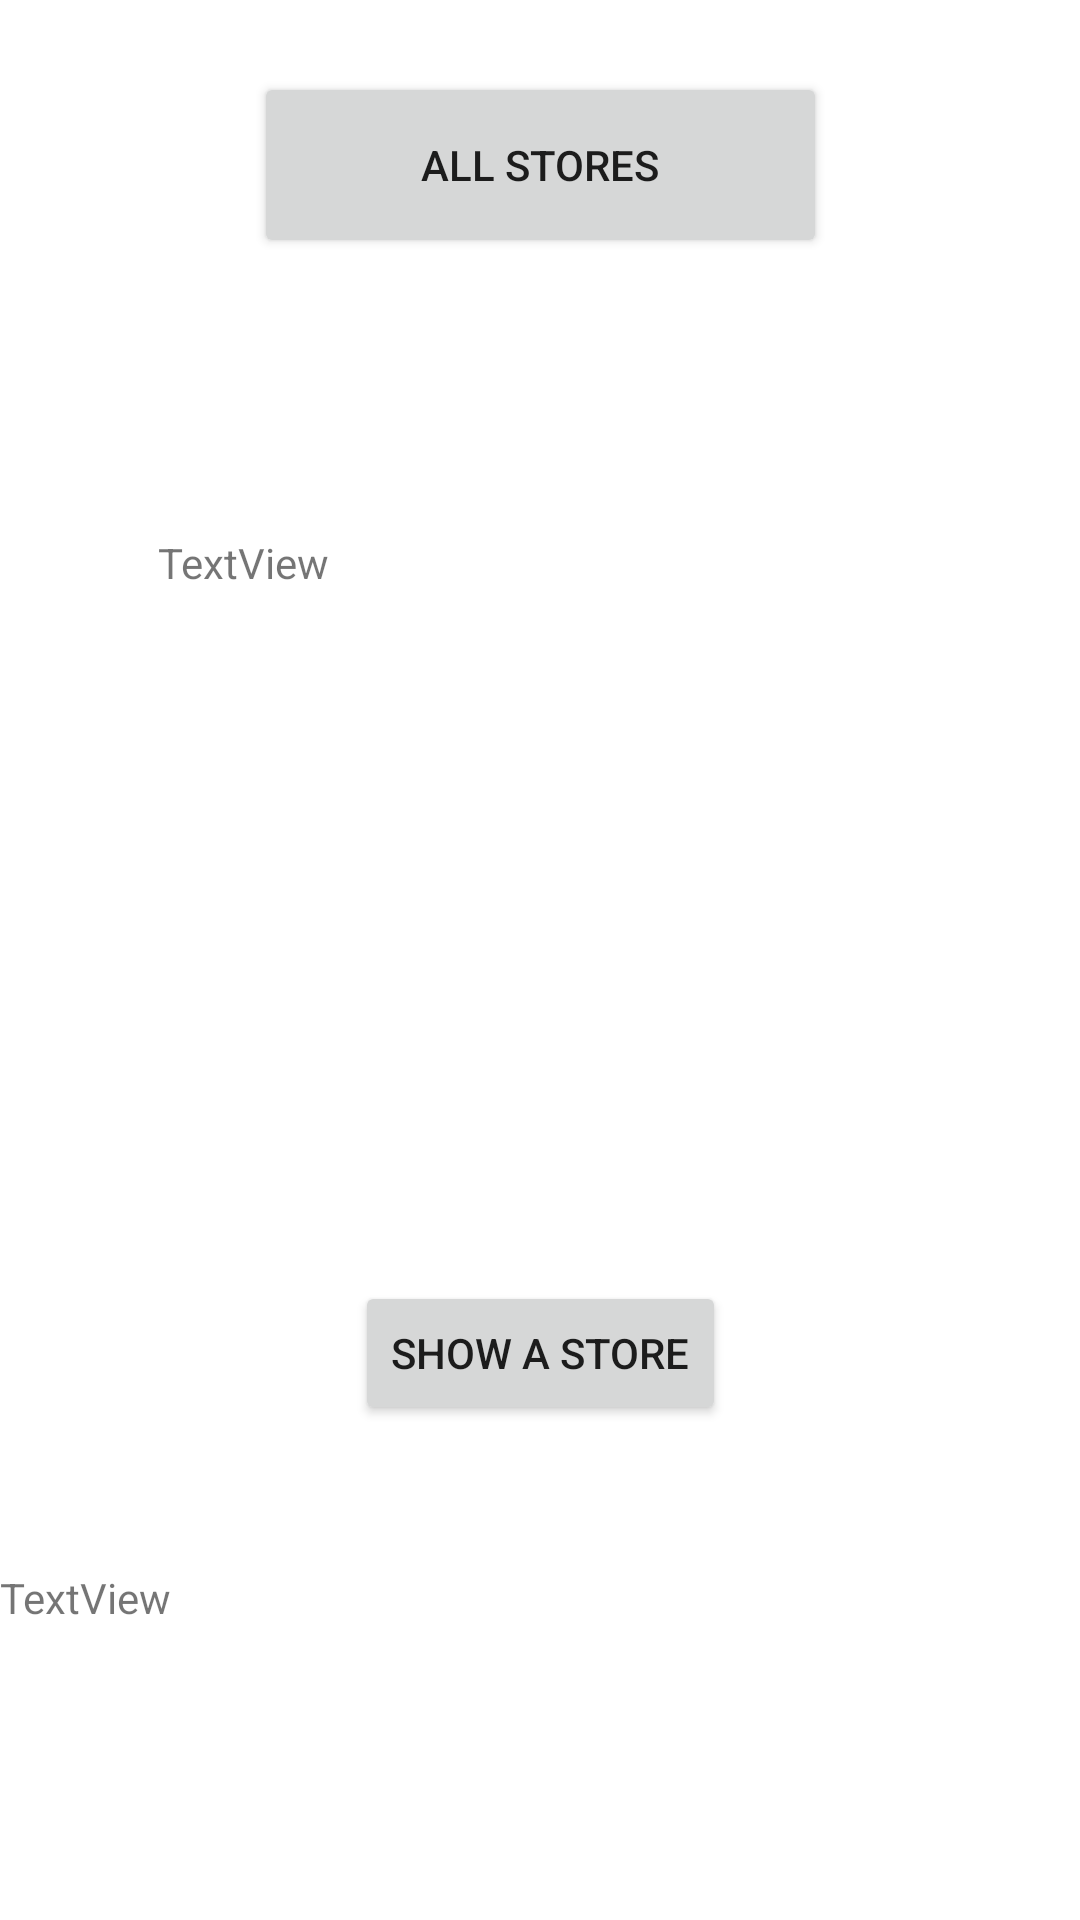

The Android layout XML behind this screen, and the referenced resources:
<!-- AndroidManifest.xml: application theme Theme.RankMyStore -->
<!-- res/layout/activity_database_tester.xml -->
<?xml version="1.0" encoding="utf-8"?>
<androidx.constraintlayout.widget.ConstraintLayout xmlns:android="http://schemas.android.com/apk/res/android"
    xmlns:app="http://schemas.android.com/apk/res-auto"
    xmlns:tools="http://schemas.android.com/tools"
    android:layout_width="match_parent"
    android:layout_height="match_parent"
    tools:context=".DatabaseTesterActivity">

    <Button
        android:id="@+id/showAllStoresButton"
        android:layout_width="191dp"
        android:layout_height="62dp"
        android:layout_marginTop="24dp"
        android:text="All Stores"
        app:layout_constraintEnd_toEndOf="parent"
        app:layout_constraintStart_toStartOf="parent"
        app:layout_constraintTop_toTopOf="parent" />

    <TextView
        android:id="@+id/showAllStoresTextView"
        android:layout_width="254dp"
        android:layout_height="209dp"
        android:layout_marginTop="92dp"
        android:text="TextView"
        app:layout_constraintEnd_toEndOf="parent"
        app:layout_constraintHorizontal_bias="0.496"
        app:layout_constraintStart_toStartOf="parent"
        app:layout_constraintTop_toBottomOf="@+id/showAllStoresButton" />

    <Button
        android:id="@+id/showStoreButton"
        android:layout_width="wrap_content"
        android:layout_height="wrap_content"
        android:layout_marginTop="40dp"
        android:text="Show a store"
        app:layout_constraintEnd_toEndOf="parent"
        app:layout_constraintStart_toStartOf="parent"
        app:layout_constraintTop_toBottomOf="@+id/showAllStoresTextView" />

    <TextView
        android:id="@+id/showStoreTextview"
        android:layout_width="244dp"
        android:layout_height="120dp"
        android:layout_marginTop="48dp"
        android:text="TextView"
        app:layout_constraintTop_toBottomOf="@+id/showStoreButton"
        tools:layout_editor_absoluteX="83dp" />
</androidx.constraintlayout.widget.ConstraintLayout>
<!-- resources referenced by this layout -->
<resources>
  <style name="Theme.RankMyStore" parent="Theme.MaterialComponents.Light.NoActionBar">
          
          <item name="colorPrimary">@color/apple_red</item>
          <item name="colorPrimaryVariant">@color/shadow</item>
          <item name="colorOnPrimary">@color/white</item>
          
          <item name="colorSecondary">@color/teal_200</item>
          <item name="colorSecondaryVariant">@color/teal_700</item>
          <item name="colorOnSecondary">@color/leaf_green</item>
          
          <item name="android:statusBarColor" tools:targetApi="l">@color/black</item>
          
      </style>
  <color name="apple_red">#FF0800</color>
  <color name="shadow">#C5C6D0</color>
  <color name="white">#FFFFFFFF</color>
  <color name="teal_200">#FF03DAC5</color>
  <color name="teal_700">#FF018786</color>
  <color name="leaf_green">#96C94A</color>
  <color name="black">#FF000000</color>
</resources>
